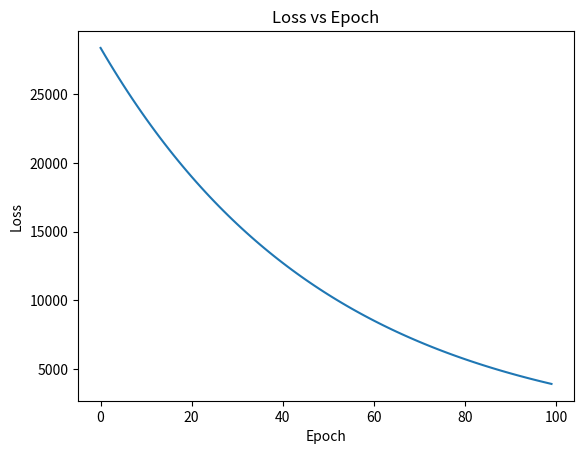

The matplotlib source for this figure:
# -*- coding: utf-8 -*-
"""Linear Regression.ipynb

Automatically generated by Colab.

Original file is located at
    https://colab.research.google.com/drive/1j5mC7lI0nT39-9z8HvCWotm5WpHjXyZ9
"""

import numpy as np
import matplotlib.pyplot as plt

# Dataset (House size vs price)
X = np.array([500, 800, 1000, 1200, 1500, 1800])
Y = np.array([100, 150, 200, 220, 300, 360])

# Normalize
X = (X - np.mean(X)) / np.std(X)

# Initialize parameters
theta_0 = 0
theta_1 = 0
learning_rate = 0.01
epochs = 100

m = len(X)
loss_history = []

# Gradient Descent
for epoch in range(epochs):
    Y_pred = theta_0 + theta_1 * X

    loss = (1/(2*m)) * np.sum((Y_pred - Y)**2)
    loss_history.append(loss)

    d_theta_0 = (1/m) * np.sum(Y_pred - Y)
    d_theta_1 = (1/m) * np.sum((Y_pred - Y) * X)

    theta_0 -= learning_rate * d_theta_0
    theta_1 -= learning_rate * d_theta_1

print("Final Equation:")
print(f"y = {theta_0:.2f} + {theta_1:.2f}x")

# Plot graph
plt.plot(range(epochs), loss_history)
plt.xlabel("Epoch")
plt.ylabel("Loss")
plt.title("Loss vs Epoch")
plt.savefig("loss_plot.png")
plt.show()
